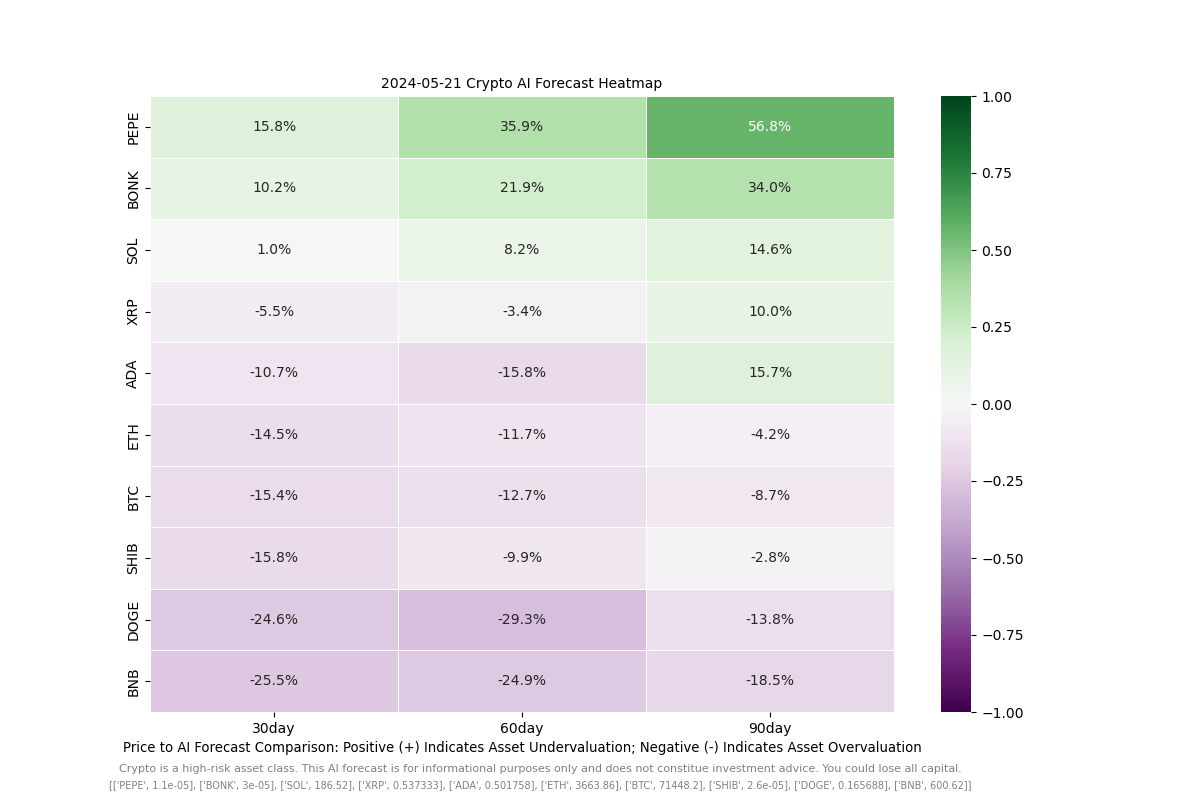

Data behind this chart, as committed beside it:
ADA, 0.501758, -0.10671774362838482, -0.15762594746745962, 0.15671755968433176
BNB, 600.6, -0.2555, -0.2489, -0.1852
BONK, 3e-05, 0.1021, 0.219, 0.3397
BTC, 71448, -0.1539, -0.1273, -0.08668
DOGE, 0.1657, -0.2461, -0.2928, -0.1375
ETH, 3664, -0.1449, -0.1165, -0.04198
PEPE, 1.1e-05, 0.1583, 0.3588, 0.5679
SHIB, 2.6e-05, -0.1577, -0.09863, -0.02816
SOL, 186.5, 0.009829, 0.08211, 0.1463
XRP, 0.5373, -0.05469, -0.03357, 0.1002
